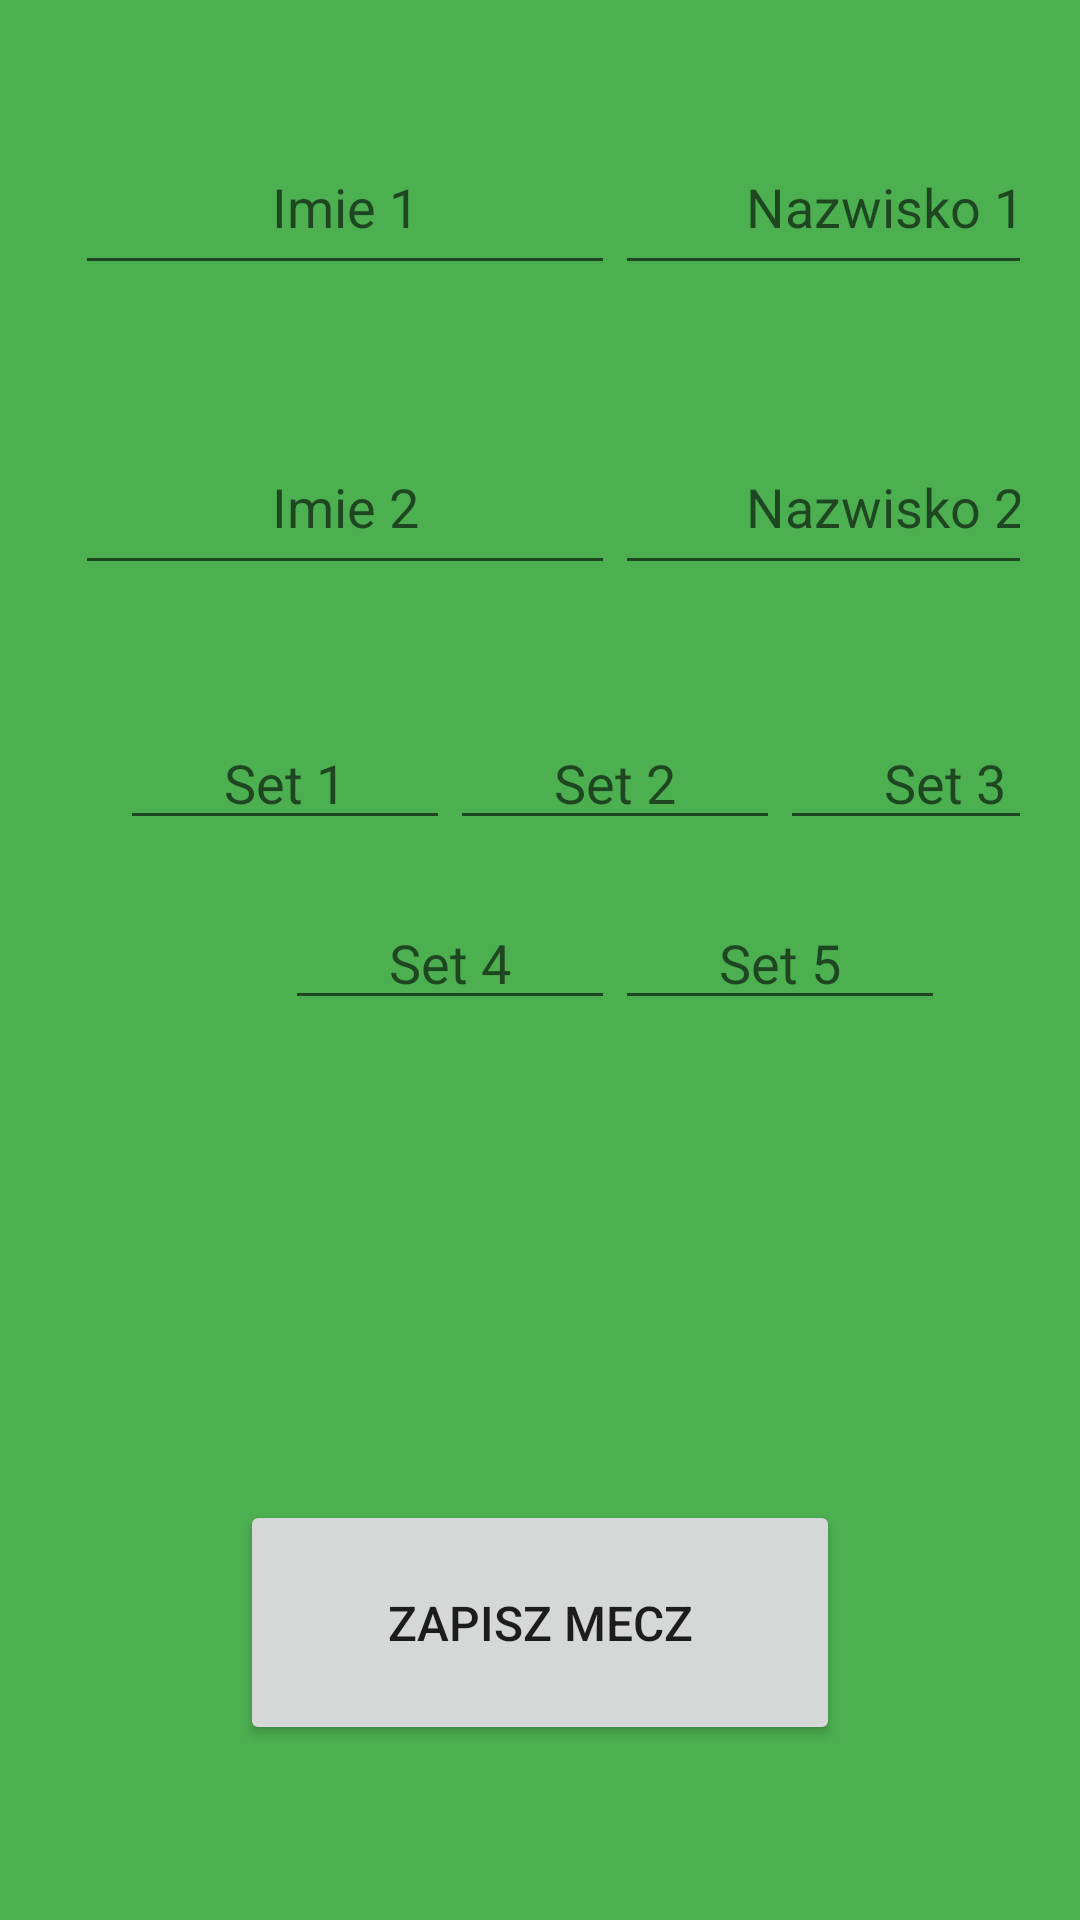

Produce the Android XML layout that renders to this screen, including the resource entries it uses.
<!-- AndroidManifest.xml: application theme AppTheme -->
<!-- res/layout/set_match_page.xml -->
<?xml version="1.0" encoding="utf-8"?>
<androidx.constraintlayout.widget.ConstraintLayout xmlns:android="http://schemas.android.com/apk/res/android"
    xmlns:app="http://schemas.android.com/apk/res-auto"
    xmlns:tools="http://schemas.android.com/tools"
    android:layout_width="match_parent"
    android:layout_height="match_parent"
    android:background="@color/background"
    tools:context=".setMatchPage">

    <LinearLayout
        android:layout_width="match_parent"
        android:layout_height="100dp"
        android:layout_marginStart="20dp"
        android:layout_marginEnd="20dp"
        tools:ignore="MissingConstraints">

        <EditText
            android:id="@+id/matchFirstNameText"
            android:layout_width="180dp"
            android:layout_height="55dp"
            android:layout_marginStart="5dp"
            android:layout_marginTop="40dp"
            android:ems="10"
            android:gravity="center"
            android:hint="@string/nameFirst"
            android:inputType="textPersonName"
            app:layout_constraintEnd_toStartOf="@+id/matchFirstSurnameText"
            app:layout_constraintHorizontal_bias="0.5"
            app:layout_constraintStart_toStartOf="parent"
            app:layout_constraintTop_toTopOf="@+id/matchFirstSurnameText" />

        <EditText
            android:id="@+id/matchFirstSurnameText"
            android:layout_width="180dp"
            android:layout_height="55dp"
            android:layout_marginTop="40dp"
            android:ems="10"
            android:gravity="center"
            android:hint="@string/surnameFirst"
            android:inputType="textPersonName"
            app:layout_constraintEnd_toEndOf="parent"
            app:layout_constraintHorizontal_bias="0.5"
            app:layout_constraintStart_toEndOf="@+id/matchFirstNameText"
            tools:ignore="MissingConstraints" />
    </LinearLayout>

    <LinearLayout
        android:layout_width="match_parent"
        android:layout_height="200dp"
        android:layout_marginStart="20dp"
        android:layout_marginEnd="20dp"
        tools:ignore="MissingConstraints">

        <EditText
            android:id="@+id/matchSecondNameText"
            android:layout_width="180dp"
            android:layout_height="55dp"
            android:layout_marginStart="5dp"
            android:layout_marginTop="140dp"
            android:ems="10"
            android:gravity="center"
            android:hint="@string/nameSecond"
            android:inputType="textPersonName"
            app:layout_constraintEnd_toStartOf="@+id/matchSecondSurnameText"
            app:layout_constraintHorizontal_bias="0.5"
            app:layout_constraintStart_toStartOf="parent"
            app:layout_constraintTop_toTopOf="@+id/matchSecondSurnameText" />

        <EditText
            android:id="@+id/matchSecondSurnameText"
            android:layout_width="180dp"
            android:layout_height="55dp"
            android:layout_marginTop="140dp"
            android:ems="10"
            android:gravity="center"
            android:hint="@string/surnameSecond"
            android:inputType="textPersonName"
            app:layout_constraintEnd_toEndOf="parent"
            app:layout_constraintHorizontal_bias="0.5"
            app:layout_constraintStart_toEndOf="@+id/matchSecondNameText"
            tools:ignore="MissingConstraints" />
    </LinearLayout>

    <LinearLayout
        android:layout_width="match_parent"
        android:layout_height="300dp"
        android:layout_marginStart="20dp"
        android:layout_marginEnd="20dp"
        tools:ignore="MissingConstraints">

        <EditText
            android:id="@+id/matchSetFirstText"
            android:layout_width="110dp"
            android:layout_height="40dp"
            android:layout_marginStart="20dp"
            android:layout_marginTop="240dp"
            android:ems="10"
            android:gravity="center"
            android:hint="@string/setFirst"
            android:inputType="textPersonName"
            app:layout_constraintEnd_toStartOf="@+id/matchSetSecondText"
            app:layout_constraintHorizontal_bias="0.5"
            app:layout_constraintStart_toStartOf="parent"
            tools:ignore="MissingConstraints"
            tools:layout_editor_absoluteY="230dp" />

        <EditText
            android:id="@+id/matchSetSecondText"
            android:layout_width="110dp"
            android:layout_height="40dp"
            android:layout_marginTop="240dp"
            android:ems="10"
            android:gravity="center"
            android:hint="@string/setSecond"
            android:inputType="textPersonName"
            app:layout_constraintEnd_toStartOf="@+id/matchSetThirdText"
            app:layout_constraintHorizontal_bias="0.5"
            app:layout_constraintStart_toEndOf="@+id/matchSetFirstText"
            app:layout_constraintTop_toTopOf="@+id/matchSetFirstText" />

        <EditText
            android:id="@+id/matchSetThirdText"
            android:layout_width="110dp"
            android:layout_height="40dp"
            android:layout_marginTop="240dp"
            android:ems="10"
            android:gravity="center"
            android:hint="@string/setThird"
            android:inputType="textPersonName"
            app:layout_constraintEnd_toEndOf="parent"
            app:layout_constraintHorizontal_bias="0.5"
            app:layout_constraintStart_toEndOf="@+id/matchSetSecondText"
            app:layout_constraintTop_toTopOf="@+id/matchSetSecondText" />
    </LinearLayout>

    <LinearLayout
        android:layout_width="match_parent"
        android:layout_height="400dp"
        android:layout_marginStart="20dp"
        android:layout_marginEnd="20dp"
        tools:ignore="MissingConstraints">

        <EditText
            android:id="@+id/matchSetFourthText"
            android:layout_width="110dp"
            android:layout_height="40dp"
            android:layout_marginStart="75dp"
            android:layout_marginTop="300dp"
            android:ems="10"
            android:gravity="center"
            android:hint="@string/setFourth"
            android:inputType="textPersonName"
            app:layout_constraintEnd_toStartOf="@+id/matchSetFifthText"
            app:layout_constraintHorizontal_bias="0.5"
            app:layout_constraintStart_toStartOf="parent"
            tools:ignore="MissingConstraints"
            tools:layout_editor_absoluteY="290dp" />

        <EditText
            android:id="@+id/matchSetFifthText"
            android:layout_width="110dp"
            android:layout_height="40dp"
            android:layout_marginTop="300dp"
            android:ems="10"
            android:gravity="center"
            android:hint="@string/setFifth"
            android:inputType="textPersonName"
            app:layout_constraintEnd_toEndOf="parent"
            app:layout_constraintHorizontal_bias="0.5"
            app:layout_constraintStart_toEndOf="@+id/matchSetFourthText"
            app:layout_constraintTop_toTopOf="@+id/matchSetFourthText" />
    </LinearLayout>

    <Button
        android:id="@+id/enterMatchButton1"
        android:layout_width="match_parent"
        android:layout_height="wrap_content"
        android:layout_marginStart="80dp"
        android:layout_marginTop="500dp"
        android:layout_marginEnd="80dp"
        android:padding="30dp"
        android:text="@string/enterMatchButton"
        android:textSize="16sp"
        app:layout_constraintEnd_toEndOf="parent"
        app:layout_constraintHorizontal_bias="0.5"
        app:layout_constraintStart_toStartOf="parent"
        app:layout_constraintTop_toTopOf="parent" />

</androidx.constraintlayout.widget.ConstraintLayout>
<!-- resources referenced by this layout -->
<resources>
  <color name="background">#4CAF50</color>
  <string name="enterMatchButton">Zapisz Mecz</string>
  <string name="nameFirst">Imie 1</string>
  <string name="nameSecond">Imie 2</string>
  <string name="setFifth">Set 5</string>
  <string name="setFirst">Set 1</string>
  <string name="setFourth">Set 4</string>
  <string name="setSecond">Set 2</string>
  <string name="setThird">Set 3</string>
  <string name="surnameFirst">Nazwisko 1</string>
  <string name="surnameSecond">Nazwisko 2</string>
  <style name="AppTheme" parent="Theme.AppCompat.Light.DarkActionBar">
          
          <item name="colorPrimary">@color/colorPrimary</item>
          <item name="colorPrimaryDark">@color/colorPrimaryDark</item>
          <item name="colorAccent">@color/colorAccent</item>
      </style>
  <color name="colorPrimary">#FF9800</color>
  <color name="colorPrimaryDark">#000000</color>
  <color name="colorAccent">#03DAC5</color>
</resources>
